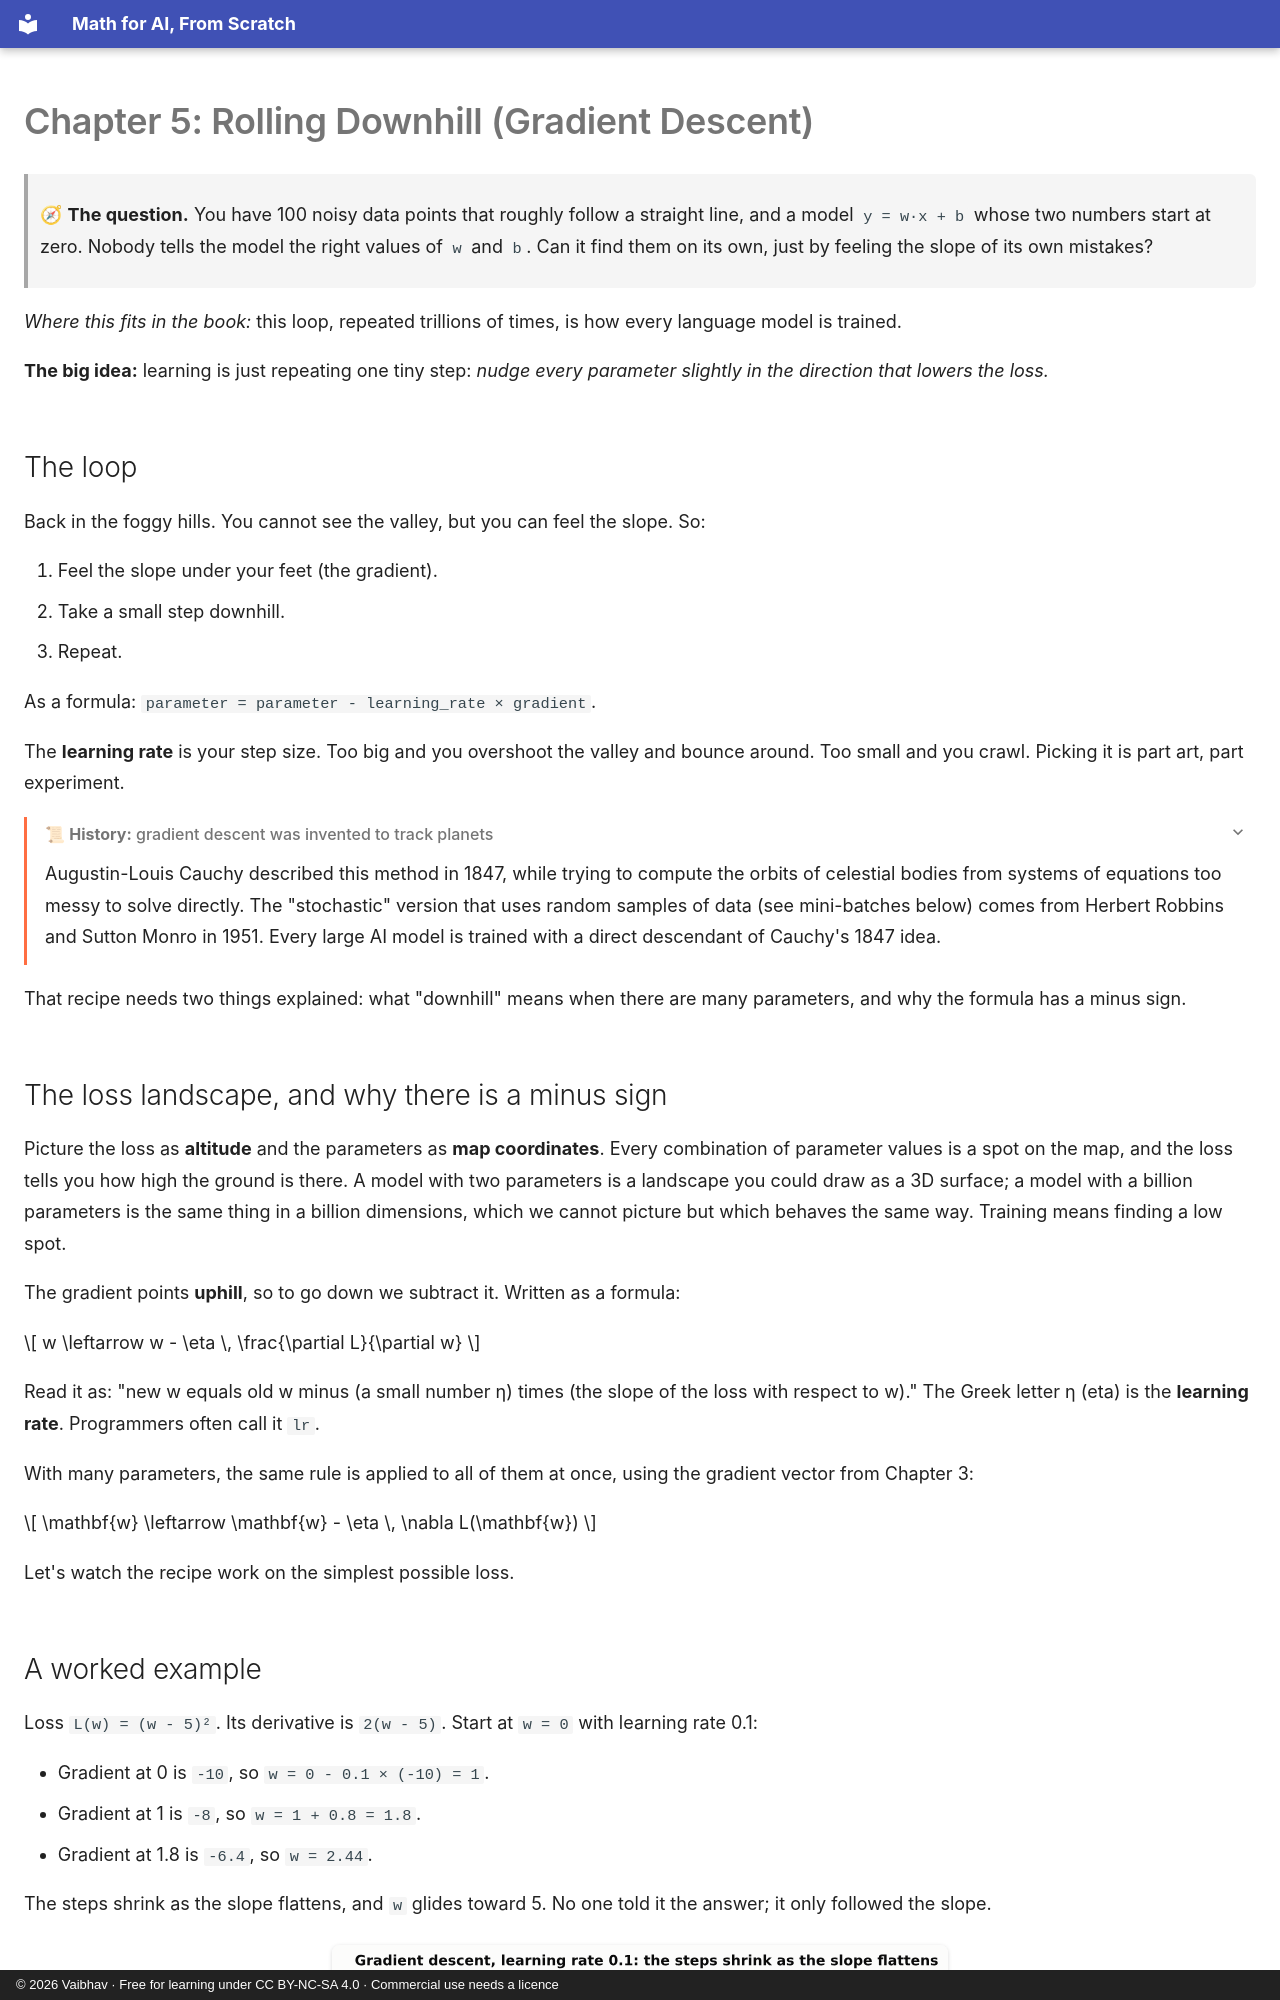

repository: vaibhavkulkarni/math-for-ai-from-scratch · page: 05-gradient-descent/index.html · generator: mkdocs · copyright: © 2026 Vaibhav · Free for learning under CC BY-NC-SA 4.0 · Commercial use needs a licence

# Chapter 5: Rolling Downhill (Gradient Descent)

> 🧭 **The question.** You have 100 noisy data points that roughly follow a straight line, and a model `y = w·x + b` whose two numbers start at zero. Nobody tells the model the right values of `w` and `b`. Can it find them on its own, just by feeling the slope of its own mistakes?

*Where this fits in the book:* this loop, repeated trillions of times, is how every language model is trained.

**The big idea:** learning is just repeating one tiny step: *nudge every parameter slightly in the direction that lowers the loss.*

## The loop

Back in the foggy hills. You cannot see the valley, but you can feel the slope. So:

1. Feel the slope under your feet (the gradient).
2. Take a small step downhill.
3. Repeat.

As a formula: `parameter = parameter - learning_rate × gradient`.

The **learning rate** is your step size. Too big and you overshoot the valley and bounce around. Too small and you crawl. Picking it is part art, part experiment.

<details markdown="1">
<summary>📜 <b>History:</b> gradient descent was invented to track planets</summary>

Augustin-Louis Cauchy described this method in 1847, while trying to compute the orbits of celestial bodies from systems of equations too messy to solve directly. The "stochastic" version that uses random samples of data (see mini-batches below) comes from Herbert Robbins and Sutton Monro in 1951. Every large AI model is trained with a direct descendant of Cauchy's 1847 idea.

</details>

That recipe needs two things explained: what "downhill" means when there are many parameters, and why the formula has a minus sign.

## The loss landscape, and why there is a minus sign

Picture the loss as **altitude** and the parameters as **map coordinates**. Every combination of parameter values is a spot on the map, and the loss tells you how high the ground is there. A model with two parameters is a landscape you could draw as a 3D surface; a model with a billion parameters is the same thing in a billion dimensions, which we cannot picture but which behaves the same way. Training means finding a low spot.

The gradient points **uphill**, so to go down we subtract it. Written as a formula:

$$
w \leftarrow w - \eta \, \frac{\partial L}{\partial w}
$$

Read it as: "new w equals old w minus (a small number η) times (the slope of the loss with respect to w)." The Greek letter η (eta) is the **learning rate**. Programmers often call it `lr`.

With many parameters, the same rule is applied to all of them at once, using the gradient vector from Chapter 3:

$$
\mathbf{w} \leftarrow \mathbf{w} - \eta \, \nabla L(\mathbf{w})
$$

Let's watch the recipe work on the simplest possible loss.
